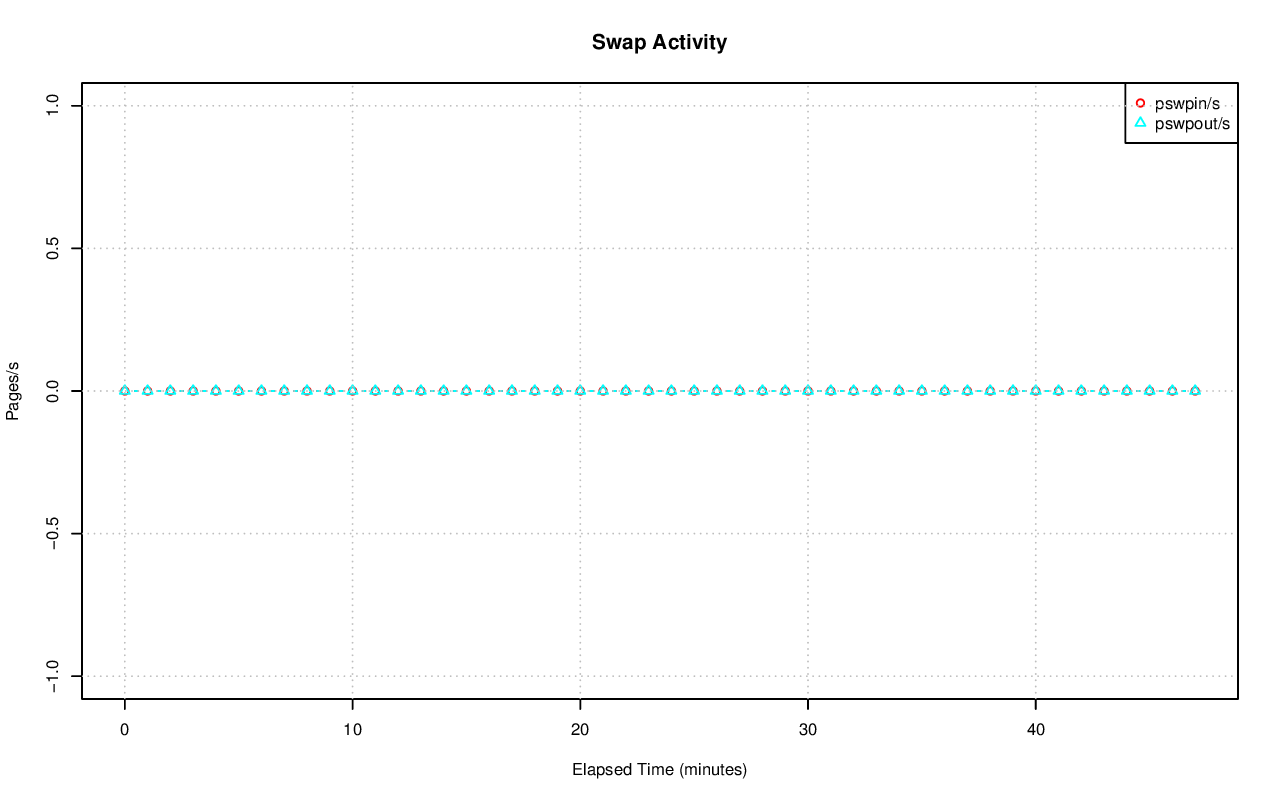

Values plotted in this chart, from the file beside it:
# hostname; interval; timestamp; pswpin/s; pswpout/s
pgxl7; 60; 1440177834; 0.00; 0.00
pgxl7; 60; 1440177894; 0.00; 0.00
pgxl7; 60; 1440177954; 0.00; 0.00
pgxl7; 60; 1440178014; 0.00; 0.00
pgxl7; 60; 1440178074; 0.00; 0.00
pgxl7; 60; 1440178134; 0.00; 0.00
pgxl7; 60; 1440178194; 0.00; 0.00
pgxl7; 60; 1440178254; 0.00; 0.00
pgxl7; 60; 1440178314; 0.00; 0.00
pgxl7; 60; 1440178374; 0.00; 0.00
pgxl7; 60; 1440178434; 0.00; 0.00
pgxl7; 60; 1440178494; 0.00; 0.00
pgxl7; 60; 1440178554; 0.00; 0.00
pgxl7; 60; 1440178614; 0.00; 0.00
pgxl7; 60; 1440178674; 0.00; 0.00
pgxl7; 60; 1440178734; 0.00; 0.00
pgxl7; 60; 1440178794; 0.00; 0.00
pgxl7; 60; 1440178854; 0.00; 0.00
pgxl7; 60; 1440178914; 0.00; 0.00
pgxl7; 60; 1440178974; 0.00; 0.00
pgxl7; 60; 1440179034; 0.00; 0.00
pgxl7; 60; 1440179094; 0.00; 0.00
pgxl7; 60; 1440179154; 0.00; 0.00
pgxl7; 60; 1440179214; 0.00; 0.00
pgxl7; 60; 1440179274; 0.00; 0.00
pgxl7; 60; 1440179334; 0.00; 0.00
pgxl7; 60; 1440179394; 0.00; 0.00
pgxl7; 60; 1440179454; 0.00; 0.00
pgxl7; 60; 1440179514; 0.00; 0.00
pgxl7; 60; 1440179574; 0.00; 0.00
pgxl7; 60; 1440179634; 0.00; 0.00
pgxl7; 60; 1440179694; 0.00; 0.00
pgxl7; 60; 1440179754; 0.00; 0.00
pgxl7; 60; 1440179814; 0.00; 0.00
pgxl7; 60; 1440179874; 0.00; 0.00
pgxl7; 60; 1440179934; 0.00; 0.00
pgxl7; 60; 1440179994; 0.00; 0.00
pgxl7; 60; 1440180054; 0.00; 0.00
pgxl7; 60; 1440180114; 0.00; 0.00
pgxl7; 60; 1440180174; 0.00; 0.00
pgxl7; 60; 1440180234; 0.00; 0.00
pgxl7; 60; 1440180294; 0.00; 0.00
pgxl7; 60; 1440180354; 0.00; 0.00
pgxl7; 60; 1440180414; 0.00; 0.00
pgxl7; 60; 1440180474; 0.00; 0.00
pgxl7; 60; 1440180534; 0.00; 0.00
pgxl7; 60; 1440180594; 0.00; 0.00
pgxl7; 60; 1440180654; 0.00; 0.00
